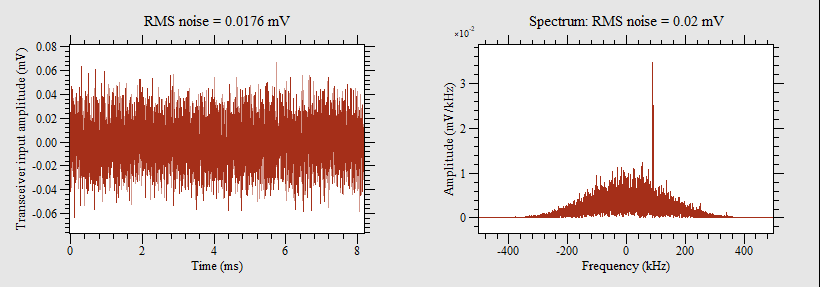

Values plotted in this chart, from the file beside it:
0, 2.4739e-005, 1.99622e-007
0.9998, 4.43507e-006, -1.09972e-005
2, -1.08974e-005, -1.68046e-005
2.999, -2.32669e-005, -1.69044e-005
3.999, -3.70087e-005, -1.2669e-005
4.999, -4.17619e-005, -3.68031e-006
5.999, -2.64295e-005, 2.12707e-006
6.998, -2.64482e-006, -3.69901e-006
7.998, 9.18826e-006, -1.99858e-005
8.998, 5.27094e-006, -3.17191e-005
9.998, 4.21675e-006, -2.53753e-005
11, 3.06275e-006, -6.66195e-006
12, -9.9811e-008, 1.23695e-005
13, -5.80738e-006, 1.53325e-005
14, -8.35239e-006, -7.36062e-007
15, -7.61633e-006, -9.08845e-006
16, -7.71614e-006, 3.28107e-006
17, -9.50639e-006, 1.79773e-005
18, -2.10838e-006, 1.26876e-005
19, 1.24693e-005, -1.22697e-005
20, 2.3348e-005, -3.45822e-005
20.99, 2.07032e-005, -3.82813e-005
21.99, 5.90719e-006, -2.7702e-005
22.99, -1.32241e-005, -1.8495e-005
23.99, -2.09402e-005, -1.5214e-005
24.99, -1.12155e-005, -1.88132e-005
25.99, 5.17748e-007, -2.27305e-005
26.99, 2.84444e-006, -2.104e-005
27.99, 6.76176e-006, -9.30677e-006
28.99, 2.73839e-005, 3.89863e-006
29.99, 4.64153e-005, 7.06119e-006
30.99, 4.37705e-005, 3.36219e-006
31.99, 2.41028e-005, -3.81751e-006
32.99, 1.27875e-005, -1.02611e-005
33.99, 1.94494e-005, -7.19839e-006
34.99, 2.81199e-005, -4.45376e-006
35.99, 2.25122e-005, -1.38603e-005
36.99, 9.50639e-006, -1.79773e-005
37.99, 1.05419e-006, -6.34382e-006
38.99, 5.28963e-006, 7.39801e-006
39.99, 5.92589e-006, 1.14151e-005
40.99, 2.96294e-006, 5.70757e-006
41.99, -2.00857e-006, 3.18126e-007
42.99, 3.18126e-007, 2.00857e-006
43.99, 3.28107e-006, 7.71614e-006
44.99, -4.17937e-007, 1.0361e-005
45.99, -9.82451e-006, 1.59687e-005
46.99, -6.12551e-006, 1.33239e-005
47.99, 2.64482e-006, 3.69901e-006
48.99, 5.38945e-006, -4.97151e-006
49.99, -1.2725e-006, -8.03426e-006
50.99, 4.43507e-006, -1.09972e-005
51.99, 2.15578e-005, -1.9886e-005
52.99, 3.12825e-005, -2.34852e-005
53.99, 2.31484e-005, -9.84321e-006
54.99, 7.61633e-006, 9.08845e-006
55.99, 7.51651e-006, 2.1458e-005
56.99, 1.6187e-005, 2.42026e-005
57.99, 2.32669e-005, 1.69044e-005
58.99, 2.04038e-005, -1.17269e-006
59.99, 1.68046e-005, -1.08974e-005
... 8,131 more rows
